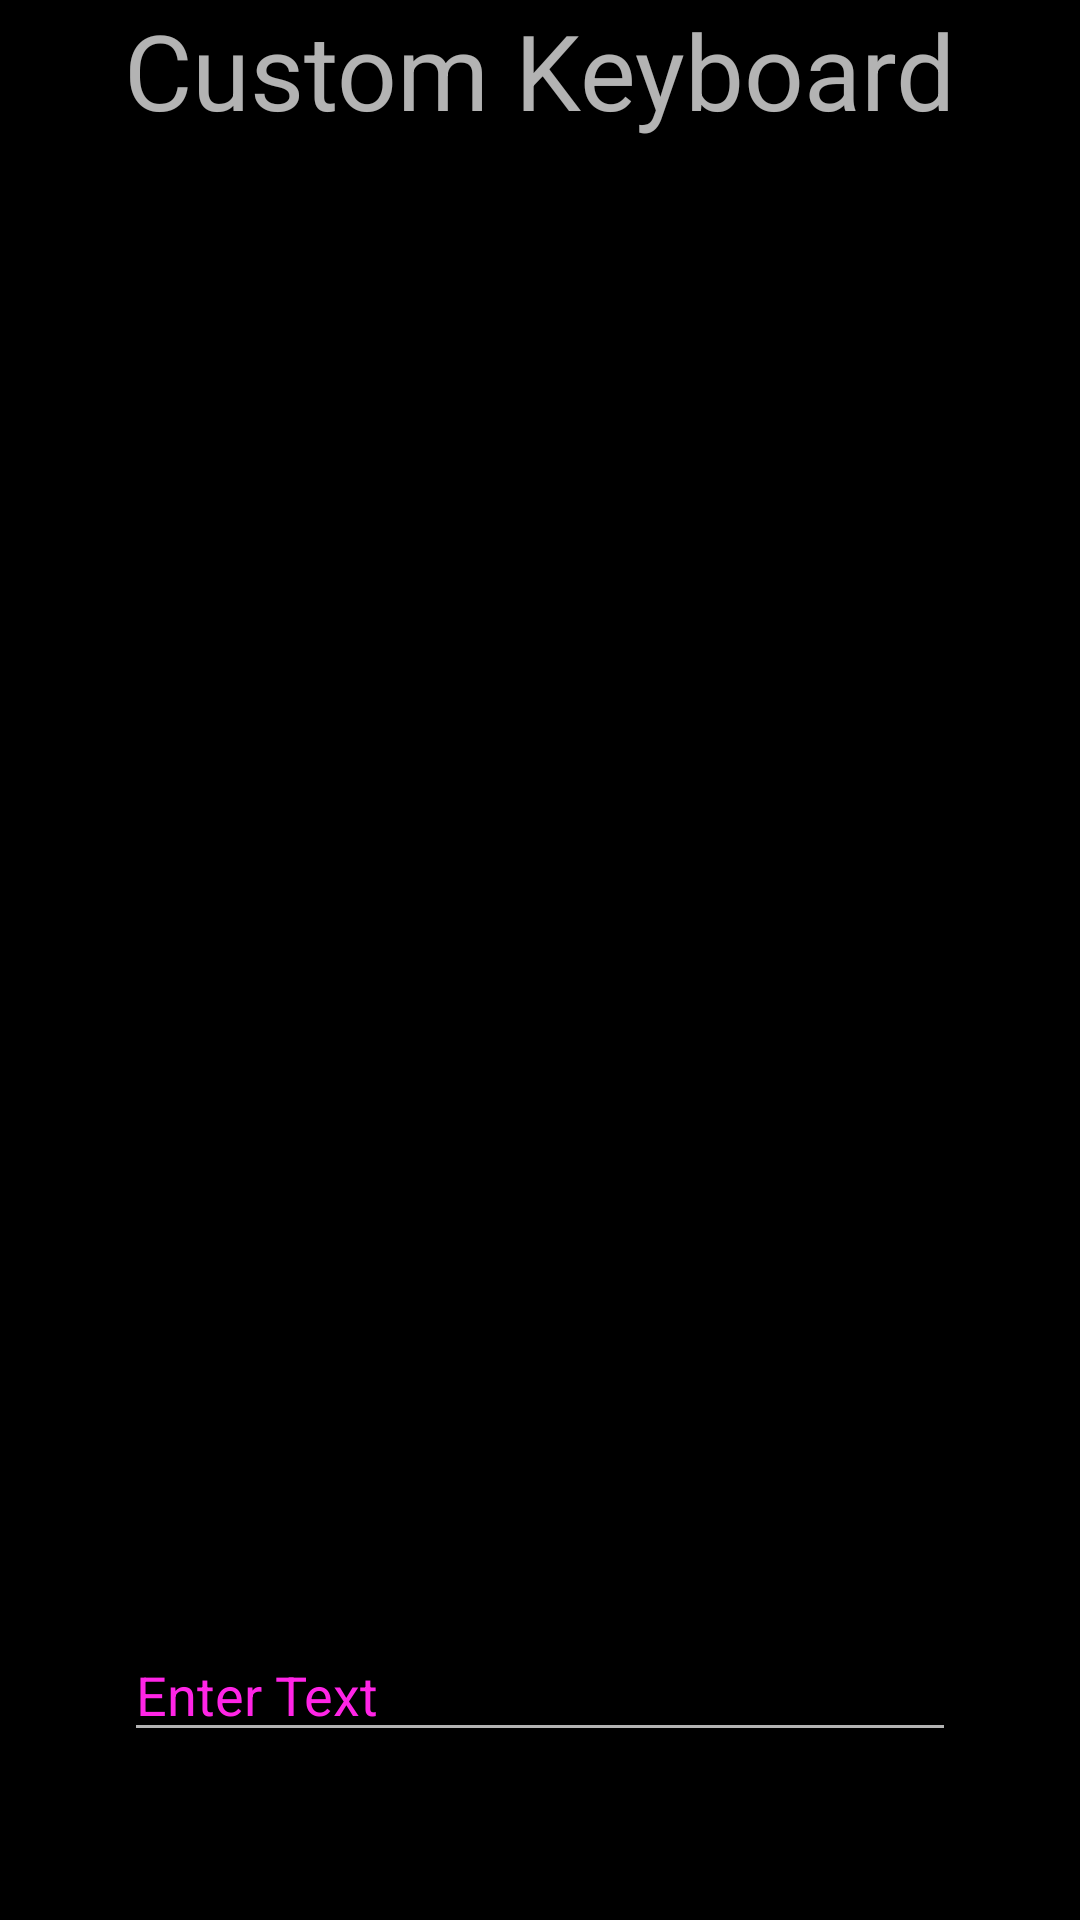

This screen was rendered from an Android layout file. Write that file and the resources it references.
<!-- AndroidManifest.xml: application theme Theme.AppCompat -->
<!-- res/layout/activity_main.xml -->
<?xml version="1.0" encoding="utf-8"?>
<RelativeLayout xmlns:android="http://schemas.android.com/apk/res/android"
    xmlns:tools="http://schemas.android.com/tools"
    xmlns:app="http://schemas.android.com/apk/res-auto"
    android:id="@+id/activity_main"
    android:layout_width="match_parent"
    android:layout_height="match_parent"
    android:background="@android:color/black"
    tools:context=".MainActivity">

    <TextView android:text="Custom Keyboard"
        android:layout_width="wrap_content"
        android:layout_height="wrap_content"
        android:id="@+id/textview"
        android:textSize="35dp"
        android:layout_alignParentTop="true"
        android:layout_centerHorizontal="true" />

    <EditText
        android:layout_width="wrap_content"
        android:layout_height="wrap_content"
        android:id="@+id/editText"
        android:hint="Enter Text"
        android:layout_marginBottom="56dp"
        android:layout_alignParentBottom="true"
        android:focusable="true"
        android:textColorHighlight="#ff7eff15"
        android:textColorHint="#ffff25e6"
        android:layout_alignRight="@+id/textview"
        android:layout_alignEnd="@+id/textview"
        android:layout_alignLeft="@+id/textview"
        android:layout_alignStart="@+id/textview" />
</RelativeLayout>
<!-- resources referenced by this layout -->
<resources>

</resources>
